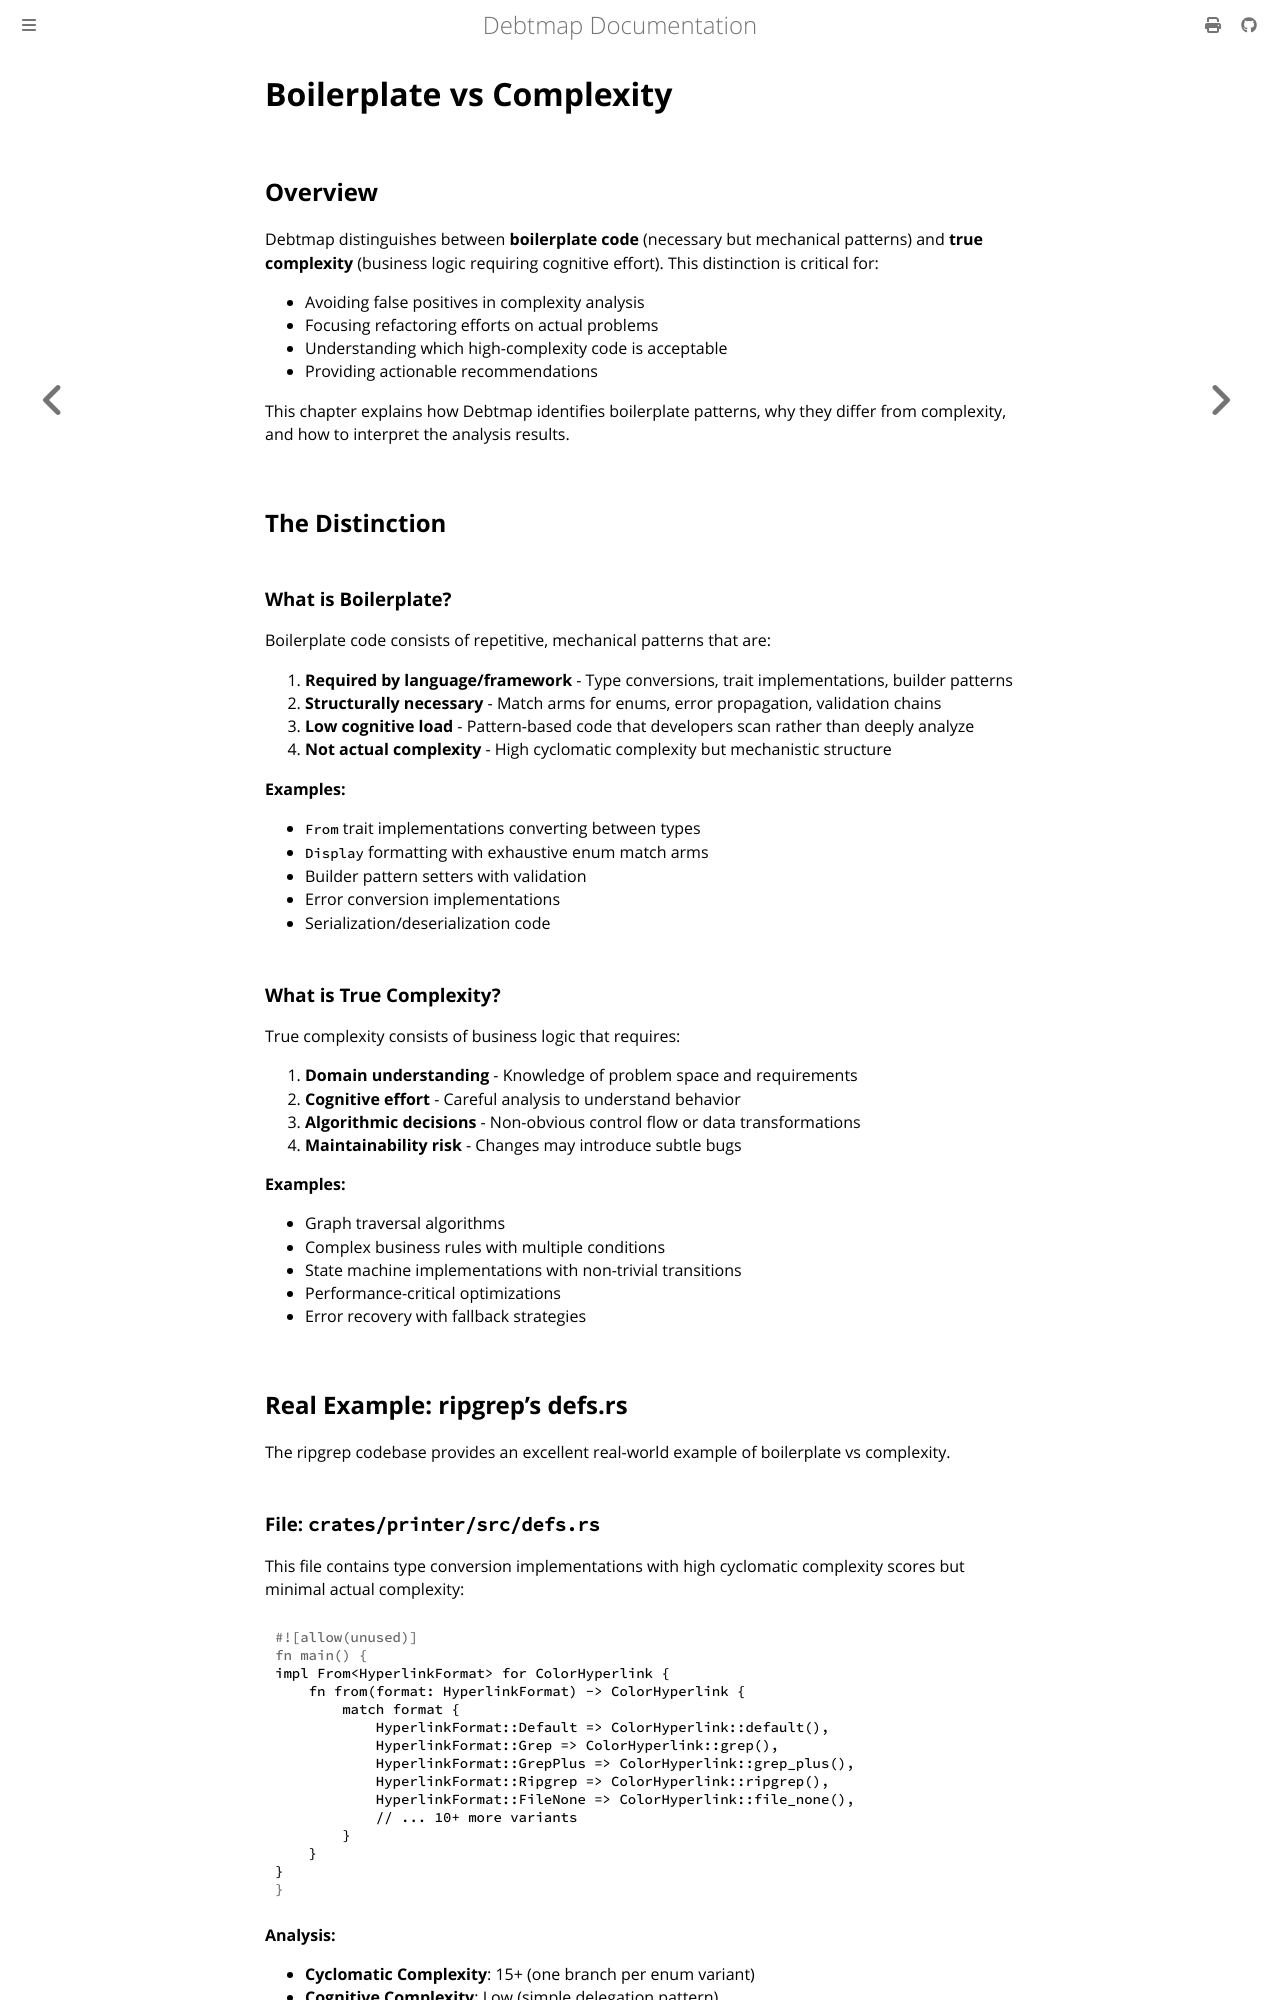

repository: iepathos/debtmap · page: boilerplate-vs-complexity.html · generator: mdbook

# Boilerplate vs Complexity

## Overview

Debtmap distinguishes between **boilerplate code** (necessary but mechanical patterns) and **true complexity** (business logic requiring cognitive effort). This distinction is critical for:

- Avoiding false positives in complexity analysis
- Focusing refactoring efforts on actual problems
- Understanding which high-complexity code is acceptable
- Providing actionable recommendations

This chapter explains how Debtmap identifies boilerplate patterns, why they differ from complexity, and how to interpret the analysis results.

## The Distinction

### What is Boilerplate?

Boilerplate code consists of repetitive, mechanical patterns that are:

1. **Required by language/framework** - Type conversions, trait implementations, builder patterns
2. **Structurally necessary** - Match arms for enums, error propagation, validation chains
3. **Low cognitive load** - Pattern-based code that developers scan rather than deeply analyze
4. **Not actual complexity** - High cyclomatic complexity but mechanistic structure

**Examples:**
- `From` trait implementations converting between types
- `Display` formatting with exhaustive enum match arms
- Builder pattern setters with validation
- Error conversion implementations
- Serialization/deserialization code

### What is True Complexity?

True complexity consists of business logic that requires:

1. **Domain understanding** - Knowledge of problem space and requirements
2. **Cognitive effort** - Careful analysis to understand behavior
3. **Algorithmic decisions** - Non-obvious control flow or data transformations
4. **Maintainability risk** - Changes may introduce subtle bugs

**Examples:**
- Graph traversal algorithms
- Complex business rules with multiple conditions
- State machine implementations with non-trivial transitions
- Performance-critical optimizations
- Error recovery with fallback strategies

## Real Example: ripgrep's defs.rs

The ripgrep codebase provides an excellent real-world example of boilerplate vs complexity.
